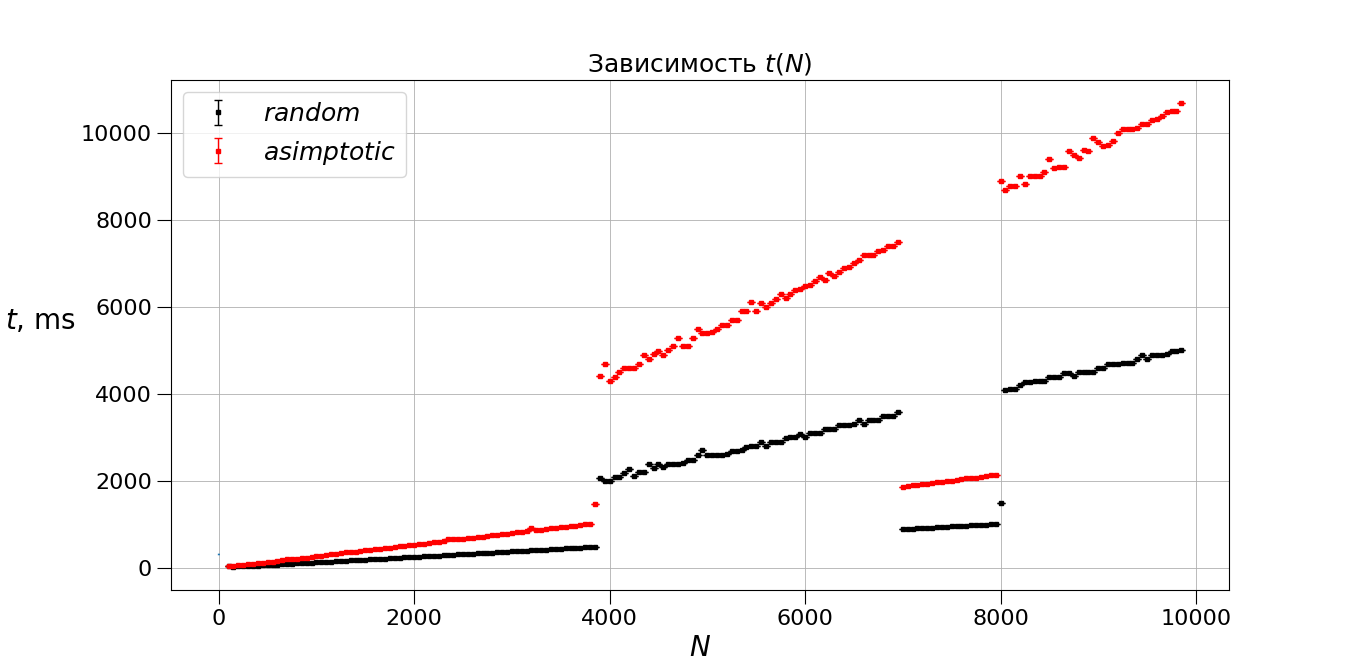

Values plotted in this chart, from the file beside it:
100; 38; 51
150; 29; 57
200; 40; 70
250; 44; 75
300; 45; 86
350; 49; 97
400; 54; 110
450; 62; 125
500; 71; 138
550; 74; 152
600; 79; 163
650; 88; 195
700; 93; 202
750; 103; 215
800; 107; 219
850; 113; 228
900; 117; 244
950; 124; 256
1000; 131; 271
1050; 138; 282
1100; 143; 298
1150; 149; 319
1200; 156; 322
1250; 162; 337
1300; 174; 369
1350; 178; 366
1400; 181; 378
1450; 187; 391
1500; 194; 406
1550; 200; 424
1600; 219; 431
1650; 214; 445
1700; 219; 458
1750; 226; 469
1800; 235; 483
1850; 238; 497
1900; 245; 511
1950; 251; 531
2000; 257; 540
2050; 263; 556
2100; 269; 565
2150; 276; 580
2200; 282; 592
2250; 289; 605
2300; 295; 620
2350; 312; 676
2400; 310; 679
2450; 325; 662
2500; 320; 679
2550; 326; 685
2600; 334; 698
2650; 339; 712
2700; 346; 724
2750; 355; 742
2800; 358; 772
2850; 364; 763
2900; 371; 779
2950; 377; 792
3000; 390; 805
3050; 389; 820
3100; 396; 835
... 135 more rows
